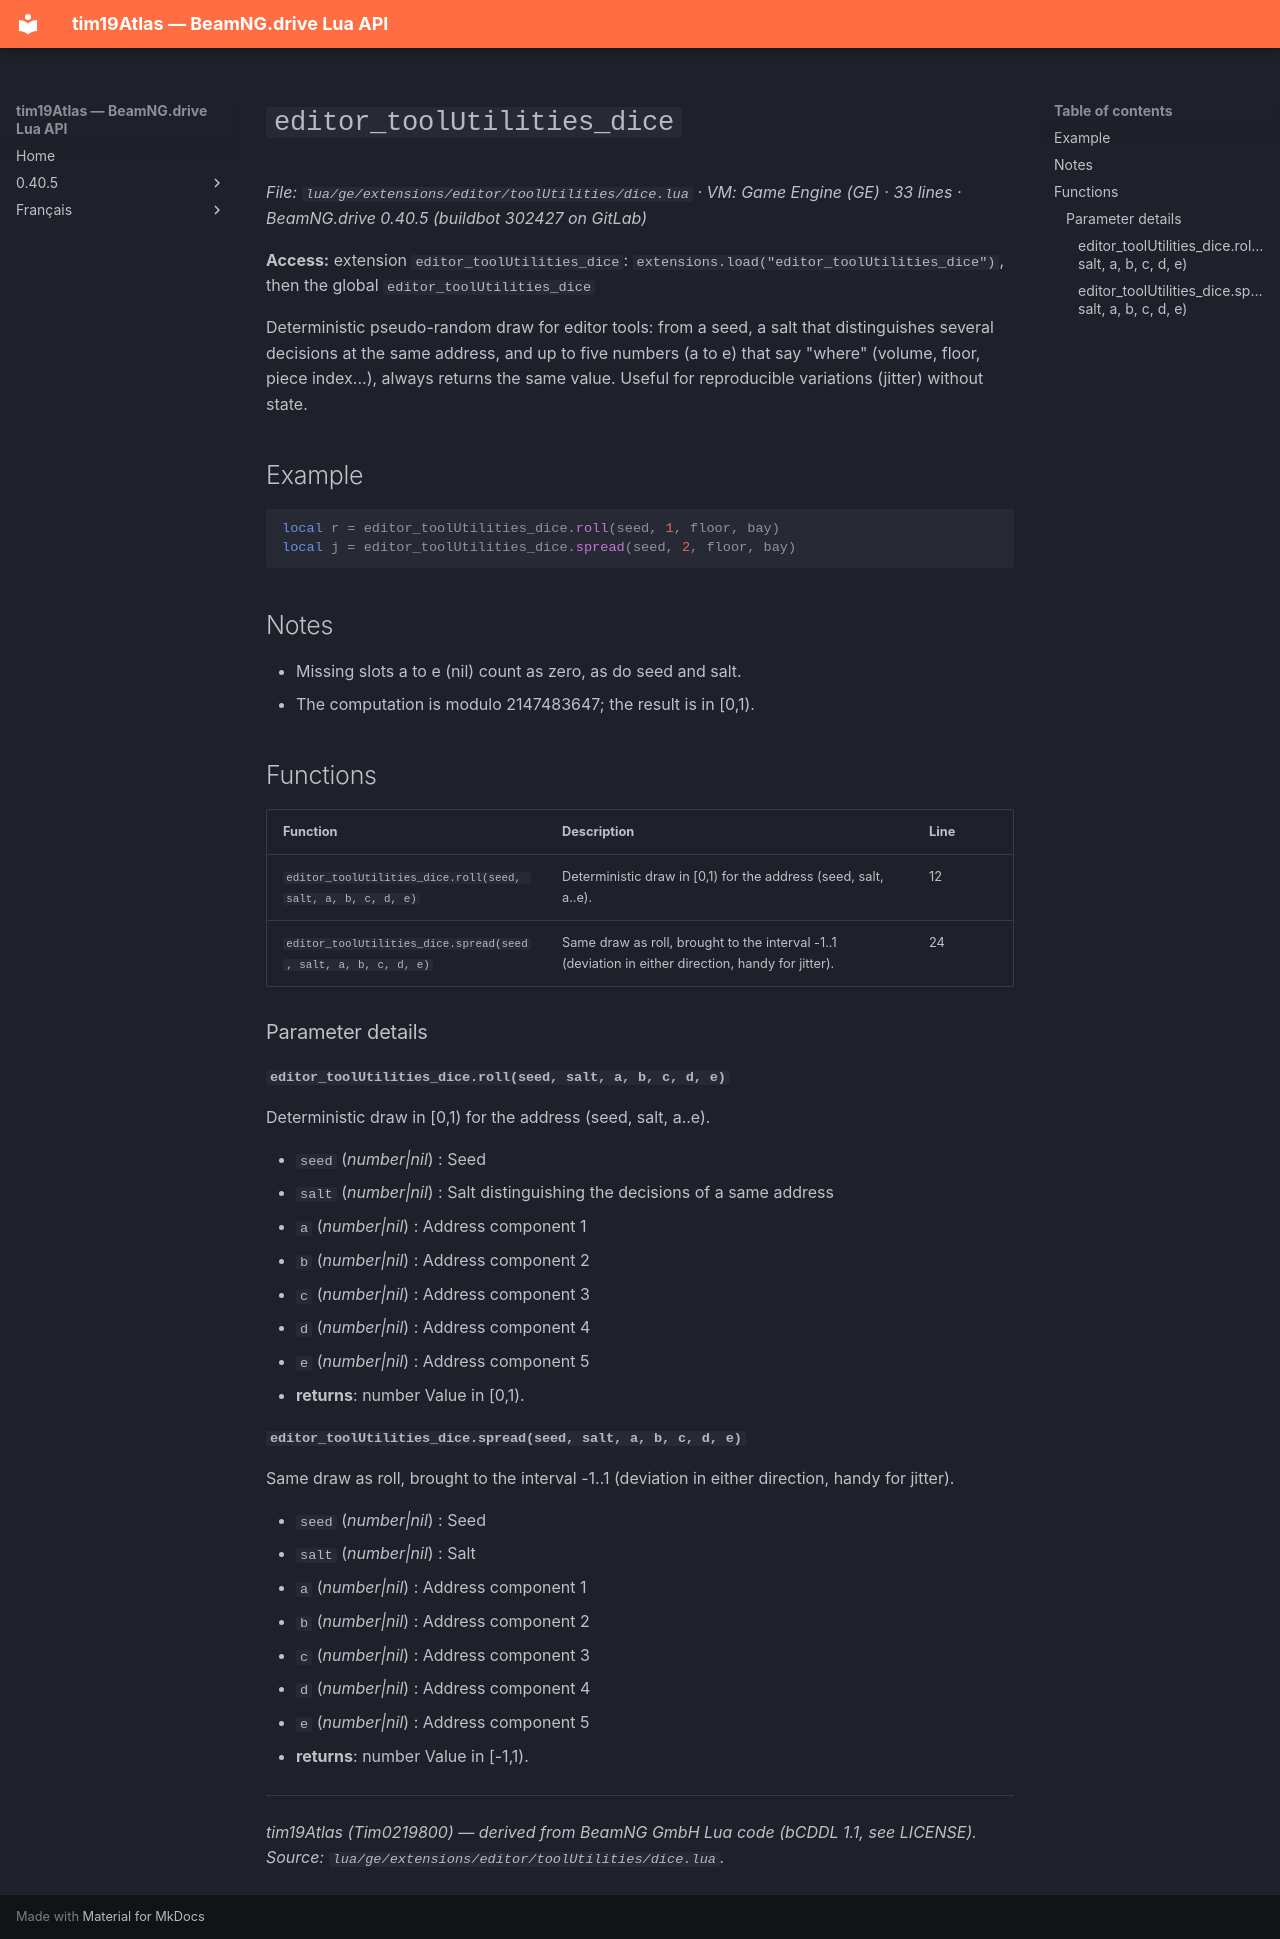

repository: Tim0219800/beamng-lua-atlas · page: 0.40.5/ge/extensions/editor/toolUtilities/dice.html · generator: mkdocs

# `editor_toolUtilities_dice`

*File: `lua/ge/extensions/editor/toolUtilities/dice.lua` · VM: Game Engine (GE) · 33 lines · BeamNG.drive 0.40.5 (buildbot 302427 on GitLab)*

**Access:** extension `editor_toolUtilities_dice`: `extensions.load("editor_toolUtilities_dice")`, then the global `editor_toolUtilities_dice`

Deterministic pseudo-random draw for editor tools: from a seed, a salt that distinguishes several decisions at the same address, and up to five numbers (a to e) that say "where" (volume, floor, piece index...), always returns the same value. Useful for reproducible variations (jitter) without state.

## Example

```lua
local r = editor_toolUtilities_dice.roll(seed, 1, floor, bay)
local j = editor_toolUtilities_dice.spread(seed, 2, floor, bay)
```

## Notes

- Missing slots a to e (nil) count as zero, as do seed and salt.
- The computation is modulo 2147483647; the result is in [0,1).

## Functions

| Function | Description | Line |
|---|---|---|
| `editor_toolUtilities_dice.roll(seed, salt, a, b, c, d, e)` | Deterministic draw in [0,1) for the address (seed, salt, a..e). | 12 |
| `editor_toolUtilities_dice.spread(seed, salt, a, b, c, d, e)` | Same draw as roll, brought to the interval -1..1 (deviation in either direction, handy for jitter). | 24 |

### Parameter details

#### `editor_toolUtilities_dice.roll(seed, salt, a, b, c, d, e)`

Deterministic draw in [0,1) for the address (seed, salt, a..e).

- `seed` (*number|nil*) : Seed
- `salt` (*number|nil*) : Salt distinguishing the decisions of a same address
- `a` (*number|nil*) : Address component 1
- `b` (*number|nil*) : Address component 2
- `c` (*number|nil*) : Address component 3
- `d` (*number|nil*) : Address component 4
- `e` (*number|nil*) : Address component 5
- **returns**: number Value in [0,1).

#### `editor_toolUtilities_dice.spread(seed, salt, a, b, c, d, e)`

Same draw as roll, brought to the interval -1..1 (deviation in either direction, handy for jitter).

- `seed` (*number|nil*) : Seed
- `salt` (*number|nil*) : Salt
- `a` (*number|nil*) : Address component 1
- `b` (*number|nil*) : Address component 2
- `c` (*number|nil*) : Address component 3
- `d` (*number|nil*) : Address component 4
- `e` (*number|nil*) : Address component 5
- **returns**: number Value in [-1,1).

---
*tim19Atlas (Tim0219800) — derived from BeamNG GmbH Lua code (bCDDL 1.1, see LICENSE). Source: `lua/ge/extensions/editor/toolUtilities/dice.lua`.*
